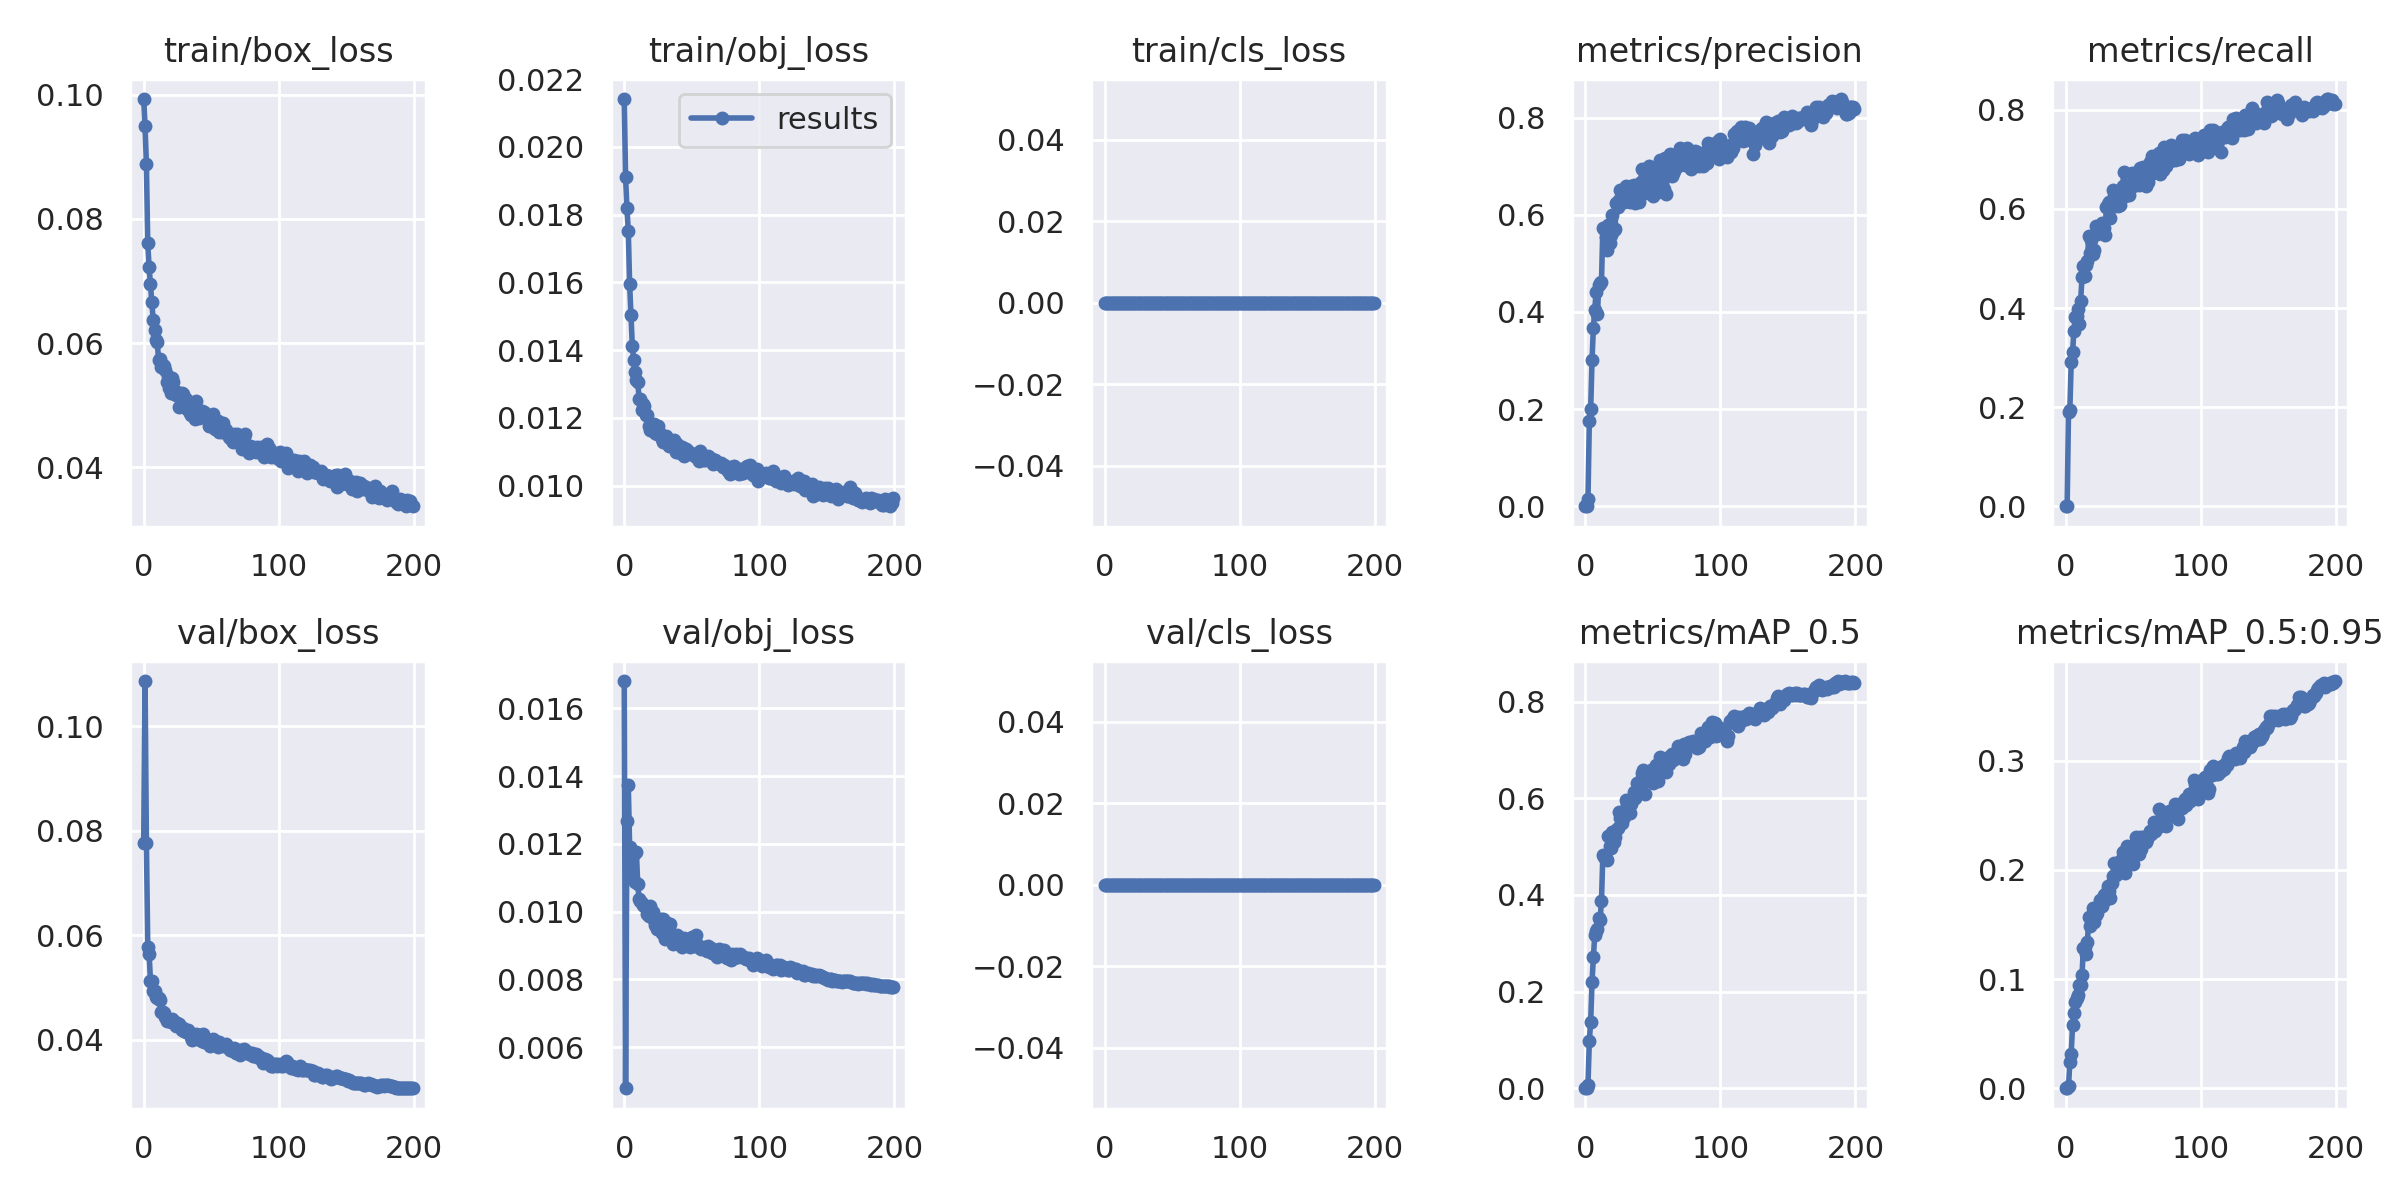

The data file committed next to this chart (first rows):
epoch, train/box_loss, train/obj_loss, train/cls_loss, metrics/precision, metrics/recall, metrics/mAP_0.5, metrics/mAP_0.5:0.95, val/box_loss, val/obj_loss, val/cls_loss, x/lr0, x/lr1, x/lr2
0, 0.09932, 0.02141, 0, 0, 0, 0, 0, 0.07777, 0.01681, 0, 0.07016, 0.003316, 0.003316
1, 0.09489, 0.01911, 0, 8.7719e-06, 0.001167, 4.4522e-06, 4.4522e-07, 0.1087, 0.004789, 0, 0.04013, 0.006616, 0.006616
2, 0.0888, 0.01818, 0, 0.01532, 0.1902, 0.007341, 0.001659, 0.07778, 0.01268, 0, 0.01006, 0.009884, 0.009884
3, 0.07605, 0.01753, 0, 0.1756, 0.1948, 0.09834, 0.02373, 0.05779, 0.01375, 0, 0.009851, 0.009851, 0.009851
4, 0.07222, 0.01594, 0, 0.2005, 0.2915, 0.1376, 0.03146, 0.05649, 0.01191, 0, 0.009851, 0.009851, 0.009851
5, 0.0695, 0.01505, 0, 0.3009, 0.3104, 0.2203, 0.0579, 0.05133, 0.0118, 0, 0.009802, 0.009802, 0.009802
6, 0.0666, 0.01412, 0, 0.3675, 0.3545, 0.2715, 0.06896, 0.05135, 0.01111, 0, 0.009753, 0.009753, 0.009753
7, 0.06376, 0.01371, 0, 0.4046, 0.3827, 0.3165, 0.07871, 0.04943, 0.01169, 0, 0.009703, 0.009703, 0.009703
8, 0.06204, 0.01335, 0, 0.441, 0.3839, 0.3253, 0.08274, 0.04931, 0.01087, 0, 0.009654, 0.009654, 0.009654
9, 0.06043, 0.01313, 0, 0.3948, 0.3974, 0.3303, 0.0858, 0.04817, 0.01175, 0, 0.009604, 0.009604, 0.009604
10, 0.06024, 0.01307, 0, 0.4563, 0.3687, 0.3521, 0.09432, 0.04804, 0.01083, 0, 0.009555, 0.009555, 0.009555
11, 0.05734, 0.01257, 0, 0.4603, 0.4142, 0.3492, 0.0944, 0.04803, 0.01038, 0, 0.009505, 0.009505, 0.009505
12, 0.05743, 0.01256, 0, 0.4624, 0.4621, 0.3884, 0.104, 0.04756, 0.01031, 0, 0.009456, 0.009456, 0.009456
13, 0.05621, 0.01222, 0, 0.5733, 0.4854, 0.4821, 0.1281, 0.04526, 0.01025, 0, 0.009406, 0.009406, 0.009406
14, 0.05651, 0.01241, 0, 0.5707, 0.4644, 0.4784, 0.1298, 0.0454, 0.01019, 0, 0.009357, 0.009357, 0.009357
15, 0.05633, 0.01236, 0, 0.5537, 0.4866, 0.4765, 0.1229, 0.04516, 0.01017, 0, 0.009307, 0.009307, 0.009307
16, 0.05566, 0.01209, 0, 0.5268, 0.4959, 0.4718, 0.1336, 0.04437, 0.01015, 0, 0.009258, 0.009258, 0.009258
17, 0.05372, 0.01209, 0, 0.5787, 0.5461, 0.5226, 0.1571, 0.04366, 0.009923, 0, 0.009208, 0.009208, 0.009208
18, 0.05464, 0.01177, 0, 0.5426, 0.5111, 0.502, 0.1489, 0.0439, 0.009868, 0, 0.009158, 0.009158, 0.009158
19, 0.05282, 0.01163, 0, 0.5586, 0.5374, 0.4973, 0.157, 0.04372, 0.01017, 0, 0.009109, 0.009109, 0.009109
20, 0.05204, 0.01178, 0, 0.5986, 0.5099, 0.5308, 0.1655, 0.04343, 0.009868, 0, 0.009059, 0.009059, 0.009059
21, 0.05431, 0.01173, 0, 0.5692, 0.5169, 0.5098, 0.1522, 0.04395, 0.009985, 0, 0.00901, 0.00901, 0.00901
22, 0.05376, 0.01183, 0, 0.57, 0.5647, 0.5193, 0.1589, 0.04356, 0.009745, 0, 0.00896, 0.00896, 0.00896
23, 0.05186, 0.01154, 0, 0.6234, 0.5496, 0.5348, 0.1602, 0.04348, 0.009617, 0, 0.008911, 0.008911, 0.008911
24, 0.05169, 0.01152, 0, 0.615, 0.5601, 0.5387, 0.1664, 0.04263, 0.009478, 0, 0.008861, 0.008861, 0.008861
25, 0.05219, 0.01177, 0, 0.6311, 0.5529, 0.5711, 0.1728, 0.04313, 0.009547, 0, 0.008812, 0.008812, 0.008812
26, 0.04977, 0.01158, 0, 0.6506, 0.5624, 0.5588, 0.1698, 0.043, 0.009501, 0, 0.008762, 0.008762, 0.008762
27, 0.05143, 0.0115, 0, 0.6421, 0.5718, 0.55, 0.1674, 0.04248, 0.009793, 0, 0.008713, 0.008713, 0.008713
28, 0.05199, 0.01138, 0, 0.6331, 0.5613, 0.5634, 0.1768, 0.04189, 0.009361, 0, 0.008663, 0.008663, 0.008663
29, 0.0518, 0.01128, 0, 0.6268, 0.5473, 0.562, 0.1725, 0.04223, 0.009797, 0, 0.008614, 0.008614, 0.008614
30, 0.05017, 0.01142, 0, 0.6586, 0.6033, 0.5961, 0.1787, 0.04165, 0.009205, 0, 0.008564, 0.008564, 0.008564
31, 0.05093, 0.01147, 0, 0.6502, 0.6103, 0.5893, 0.185, 0.04158, 0.009267, 0, 0.008515, 0.008515, 0.008515
32, 0.04931, 0.01127, 0, 0.639, 0.6149, 0.5954, 0.1809, 0.04172, 0.00966, 0, 0.008466, 0.008466, 0.008466
33, 0.04976, 0.01117, 0, 0.6261, 0.5811, 0.5704, 0.1741, 0.04194, 0.00939, 0, 0.008416, 0.008416, 0.008416
34, 0.04866, 0.01122, 0, 0.6591, 0.6045, 0.5886, 0.1883, 0.04106, 0.009641, 0, 0.008367, 0.008367, 0.008367
35, 0.0484, 0.01117, 0, 0.6378, 0.6383, 0.5979, 0.1948, 0.04051, 0.009233, 0, 0.008317, 0.008317, 0.008317
36, 0.04879, 0.01119, 0, 0.6611, 0.626, 0.6124, 0.2061, 0.04006, 0.009036, 0, 0.008268, 0.008268, 0.008268
37, 0.04907, 0.01135, 0, 0.6247, 0.6234, 0.6, 0.1955, 0.04052, 0.009177, 0, 0.008218, 0.008218, 0.008218
38, 0.04784, 0.01098, 0, 0.6572, 0.6301, 0.6314, 0.2012, 0.04027, 0.00922, 0, 0.008169, 0.008169, 0.008169
39, 0.05074, 0.01122, 0, 0.66, 0.6056, 0.614, 0.1972, 0.04113, 0.009321, 0, 0.008119, 0.008119, 0.008119
40, 0.04818, 0.01112, 0, 0.6258, 0.6087, 0.6232, 0.2056, 0.04048, 0.009216, 0, 0.00807, 0.00807, 0.00807
41, 0.04792, 0.01097, 0, 0.6683, 0.6323, 0.6382, 0.2095, 0.04087, 0.009224, 0, 0.00802, 0.00802, 0.00802
42, 0.04806, 0.01102, 0, 0.6948, 0.6464, 0.653, 0.2165, 0.03995, 0.00908, 0, 0.007971, 0.007971, 0.007971
43, 0.04901, 0.01114, 0, 0.65, 0.674, 0.6589, 0.2162, 0.03972, 0.008961, 0, 0.007921, 0.007921, 0.007921
44, 0.04833, 0.01087, 0, 0.6458, 0.6254, 0.608, 0.1976, 0.0411, 0.009223, 0, 0.007872, 0.007872, 0.007872
45, 0.04886, 0.01108, 0, 0.6582, 0.6348, 0.6387, 0.2223, 0.03964, 0.009122, 0, 0.007822, 0.007822, 0.007822
46, 0.04833, 0.01108, 0, 0.6515, 0.6478, 0.6374, 0.2178, 0.0395, 0.009093, 0, 0.007772, 0.007772, 0.007772
47, 0.04844, 0.01103, 0, 0.6995, 0.6278, 0.6449, 0.2195, 0.03975, 0.009019, 0, 0.007723, 0.007723, 0.007723
48, 0.0467, 0.01096, 0, 0.6888, 0.6441, 0.6433, 0.2144, 0.03994, 0.009137, 0, 0.007673, 0.007673, 0.007673
49, 0.04802, 0.01095, 0, 0.6955, 0.6716, 0.6594, 0.2198, 0.03886, 0.008958, 0, 0.007624, 0.007624, 0.007624
50, 0.04673, 0.01093, 0, 0.6392, 0.6464, 0.6321, 0.2056, 0.03987, 0.009257, 0, 0.007574, 0.007574, 0.007574
51, 0.04859, 0.0109, 0, 0.6965, 0.6604, 0.6526, 0.2145, 0.04017, 0.009018, 0, 0.007525, 0.007525, 0.007525
52, 0.047, 0.01094, 0, 0.6984, 0.6728, 0.6682, 0.2302, 0.03923, 0.008995, 0, 0.007476, 0.007476, 0.007476
53, 0.04609, 0.01084, 0, 0.6724, 0.6546, 0.6531, 0.2229, 0.03976, 0.009319, 0, 0.007426, 0.007426, 0.007426
54, 0.04668, 0.01084, 0, 0.6476, 0.6476, 0.6369, 0.2144, 0.0393, 0.009052, 0, 0.007377, 0.007377, 0.007377
55, 0.04739, 0.01074, 0, 0.7132, 0.6826, 0.6848, 0.2306, 0.03866, 0.008959, 0, 0.007327, 0.007327, 0.007327
56, 0.04574, 0.01103, 0, 0.7035, 0.6628, 0.6776, 0.2196, 0.03961, 0.008934, 0, 0.007278, 0.007278, 0.007278
57, 0.04599, 0.01078, 0, 0.6867, 0.6855, 0.6795, 0.2299, 0.03906, 0.008897, 0, 0.007228, 0.007228, 0.007228
58, 0.04566, 0.01076, 0, 0.653, 0.6808, 0.6677, 0.2253, 0.03895, 0.008914, 0, 0.007178, 0.007178, 0.007178
59, 0.04711, 0.01087, 0, 0.7167, 0.6463, 0.6721, 0.2259, 0.03873, 0.00892, 0, 0.007129, 0.007129, 0.007129
... 140 more rows
